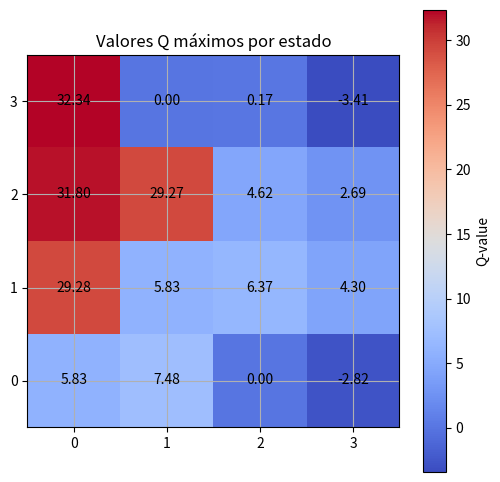

This chart was generated by the following Python code:
#O Mundo de Wumpus

from typing import List
import random
import numpy as np
from enum import Enum
import matplotlib.pyplot as plt
import pandas as pd

def Header():
        #Para referência
        """
        OURO = 0
        WUMPUS = 1
        BURACO = 2
        FEDOR = 3
        BRISA = 4
        INDICE TABELA = 5
        """
        
class Jogador:
    def __init__(self):
        self.flecha = 1
        self.ouro = 0
        self.pos = [3,0] #Equivalente a (0,0) do exemplo no PDF

def PrintTab(Tab):
      for linha in Tab:
           print(linha)
            
def ColocaBuracos(Tab, tam: int, dif: int):
    for i in range(dif):
        item = 2 #Buraco
        conflito = True
        posx = random.randrange(tam)
        posy = random.randrange(tam)

        while posx == tam-1 and posy == 0:
            posx = random.randrange(tam)
            posy = random.randrange(tam)

        while(conflito):
            if Tab[posx][posy][item] != 1:
                Tab[posx][posy][item] = 1
                conflito = False
            else:
                posx = random.randrange(tam)
                posy = random.randrange(tam)

        item = 4 #Brisa

        if posx > 0:
            Tab[posx-1][posy][item] = 1
        if posx < tam-1:
            Tab[posx+1][posy][item] = 1
        if posy > 0:
            Tab[posx][posy-1][item] = 1
        if posy < tam-1:
            Tab[posx][posy+1][item] = 1

def ColocaWumpus(Tab, tam: int):
        item = 1 #Wumpus
        conflito = True
        posx = random.randrange(tam)
        posy = random.randrange(tam)

        while posx == tam-1 and posy == 0:
            posx = random.randrange(tam)
            posy = random.randrange(tam)

        while(conflito):
            if Tab[posx][posy][2] != 1:
                Tab[posx][posy][item] = 1
                conflito = False
            else:
                posx = random.randrange(tam)
                posy = random.randrange(tam)

        item = 3 #Fedor

        if posx > 0:
            Tab[posx-1][posy][item] = 1
        if posx < tam-1:
            Tab[posx+1][posy][item] = 1
        if posy > 0:
            Tab[posx][posy-1][item] = 1
        if posy < tam-1:
            Tab[posx][posy+1][item] = 1

def ColocaOuro(Tab, tam: int):
    item = 0 #Ouro
    conflito = True
    posx = random.randrange(tam)
    posy = random.randrange(tam)

    while(conflito):
        if Tab[posx][posy][2] != 1 and Tab[posx][posy][1] != 1:
            Tab[posx][posy][item] = 1
            conflito = False
        else:
            posx = random.randrange(tam)
            posy = random.randrange(tam)

    return (posx, posy, Tab[posx][posy][5])

def Jogo_Q_learning(Tab, tam: int, jog, goal):
    n_states = tam * tam
    n_actions = 8
    learning_rate = 0.8
    discount_factor = 0.95
    exploration_prob = 0.2
    epochs = 1000
    Q_table = np.zeros((n_states, n_actions))
    
    # Guarda a posição original do Wumpus para reiniciá-lo
    wumpus_pos = None
    for i in range(tam):
        for j in range(tam):
            if Tab[i][j][1] == 1:
                wumpus_pos = (i, j)
                break
        if wumpus_pos:
            break

    Actions = {
        0: (-1, 0),  # move cima
        1: (1, 0),   # move baixo
        2: (0, -1),  # move esquerda
        3: (0, 1),   # move direita
        4: (-1, 0),  # atira cima
        5: (1, 0),   # atira baixo
        6: (0, -1),  # atira esquerda
        7: (0, 1)    # atira direita
    }

    for epoch in range(epochs):
        current_Tab = [row[:] for row in Tab]
        
        pos = [tam - 1, 0]
        current_state = current_Tab[pos[0]][pos[1]][5]
        ouro_pego = False
        flecha = 1
        wumpus_vivo = True
        points = 0
        highscore = [0, 0]
        done = False

        while not done:
            if np.random.rand() < exploration_prob:
                action = np.random.randint(0, n_actions)
            else:
                action = np.argmax(Q_table[current_state])

            reward = -1  # penalidade de movimento

            if action in range(0, 4):
                dx, dy = Actions[action]
                new_x, new_y = pos[0] + dx, pos[1] + dy

                if 0 <= new_x < tam and 0 <= new_y < tam:
                    next_pos = [new_x, new_y]
                else:
                    next_pos = pos

                next_state = current_Tab[next_pos[0]][next_pos[1]][5]

                if current_Tab[next_pos[0]][next_pos[1]][2] == 1:  # Buraco
                    reward = -100
                    done = True
                elif current_Tab[next_pos[0]][next_pos[1]][1] == 1 and wumpus_vivo:  # Wumpus vivo
                    reward = -100
                    done = True
                elif current_Tab[next_pos[0]][next_pos[1]][0] == 1 and not ouro_pego:  # Ouro
                    reward = 50
                    ouro_pego = True
                elif ouro_pego and next_pos == [tam - 1, 0]:  # Vitória
                    reward = 100
                    done = True

                points += reward
                Q_table[current_state, action] += learning_rate * (
                    reward + discount_factor * np.max(Q_table[next_state]) - Q_table[current_state, action])
                pos = next_pos
                current_state = next_state

            elif action in range(4, 8) and flecha == 1:  # Atirar
                dx, dy = Actions[action]
                shoot_x, shoot_y = pos[0] + dx, pos[1] + dy
                flecha = 0

                if 0 <= shoot_x < tam and 0 <= shoot_y < tam:
                    if current_Tab[shoot_x][shoot_y][1] == 1:  
                        current_Tab[shoot_x][shoot_y][1] = 0
                        wumpus_vivo = False
                        reward = 50
                    else:
                        reward = -5
                else:
                    reward = -10

                points += reward
                Q_table[current_state, action] += learning_rate * (reward - Q_table[current_state, action])

            else:  # Sem flechas
                reward = -10
                points += reward
                Q_table[current_state, action] += learning_rate * (reward - Q_table[current_state, action])
    
        print(f"Tentativa {epoch+1}, pontuação: {points}")
        if points >= highscore[1]:
            highscore = [epoch, points]
    
    print(f"\nMelhor tentativa: {highscore[0]} com {highscore[1]} pontos\n\nTabuleiro:\n")
    print("Legenda:", Header.__doc__)
    PrintTab(Tab)
    Mostrar_QTable(Q_table)

def Mostrar_QTable(Q_table):
    action_labels = [0, 1, 2, 3, 4, 5, 6, 7]

    tam = int(np.sqrt(Q_table.shape[0]))
    q_values_grid = np.max(Q_table, axis=1).reshape((tam, tam))

    plt.figure(figsize=(6, 6))
    plt.imshow(q_values_grid, cmap='coolwarm', interpolation='nearest')
    plt.colorbar(label='Q-value')
    plt.title('Valores Q máximos por estado')
    plt.xticks(np.arange(tam), [str(i) for i in range(tam)])
    plt.yticks(np.arange(tam), [str(i) for i in range(tam)])
    plt.gca().invert_yaxis()
    plt.grid(True)

    for i in range(tam):
        for j in range(tam):
            plt.text(j, i, f'{q_values_grid[i, j]:.2f}', ha='center', va='center', color='black')

    plt.show()

    df_qtable = pd.DataFrame(Q_table, columns=action_labels)
    print("\nQ-table:\n")
    print(df_qtable.round(2))


def main():
    Jog = Jogador()
    Tab = []
    Tam_tab = 4
    Dificuldade = 1
    num = 0
    for i in range(Tam_tab):

        linha = []

        for j in range(Tam_tab):

            val = [0,0,0,0,0,num]
            linha.append(val)
            num += 1
        Tab.append(linha)
     
    ColocaBuracos(Tab, Tam_tab, Dificuldade+1)
    ColocaWumpus(Tab, Tam_tab)
    pos_ouro = ColocaOuro(Tab, Tam_tab)
    Jogo_Q_learning(Tab, Tam_tab, Jog, pos_ouro)

main()

#   Fontes:
#        https://www-geeksforgeeks-org.translate.goog/q-learning-in-python/?_x_tr_sl=en&_x_tr_tl=pt&_x_tr_hl=pt&_x_tr_pto=tc
#        https://matplotlib.org/stable/tutorials/pyplot.html
#        Slides da aula